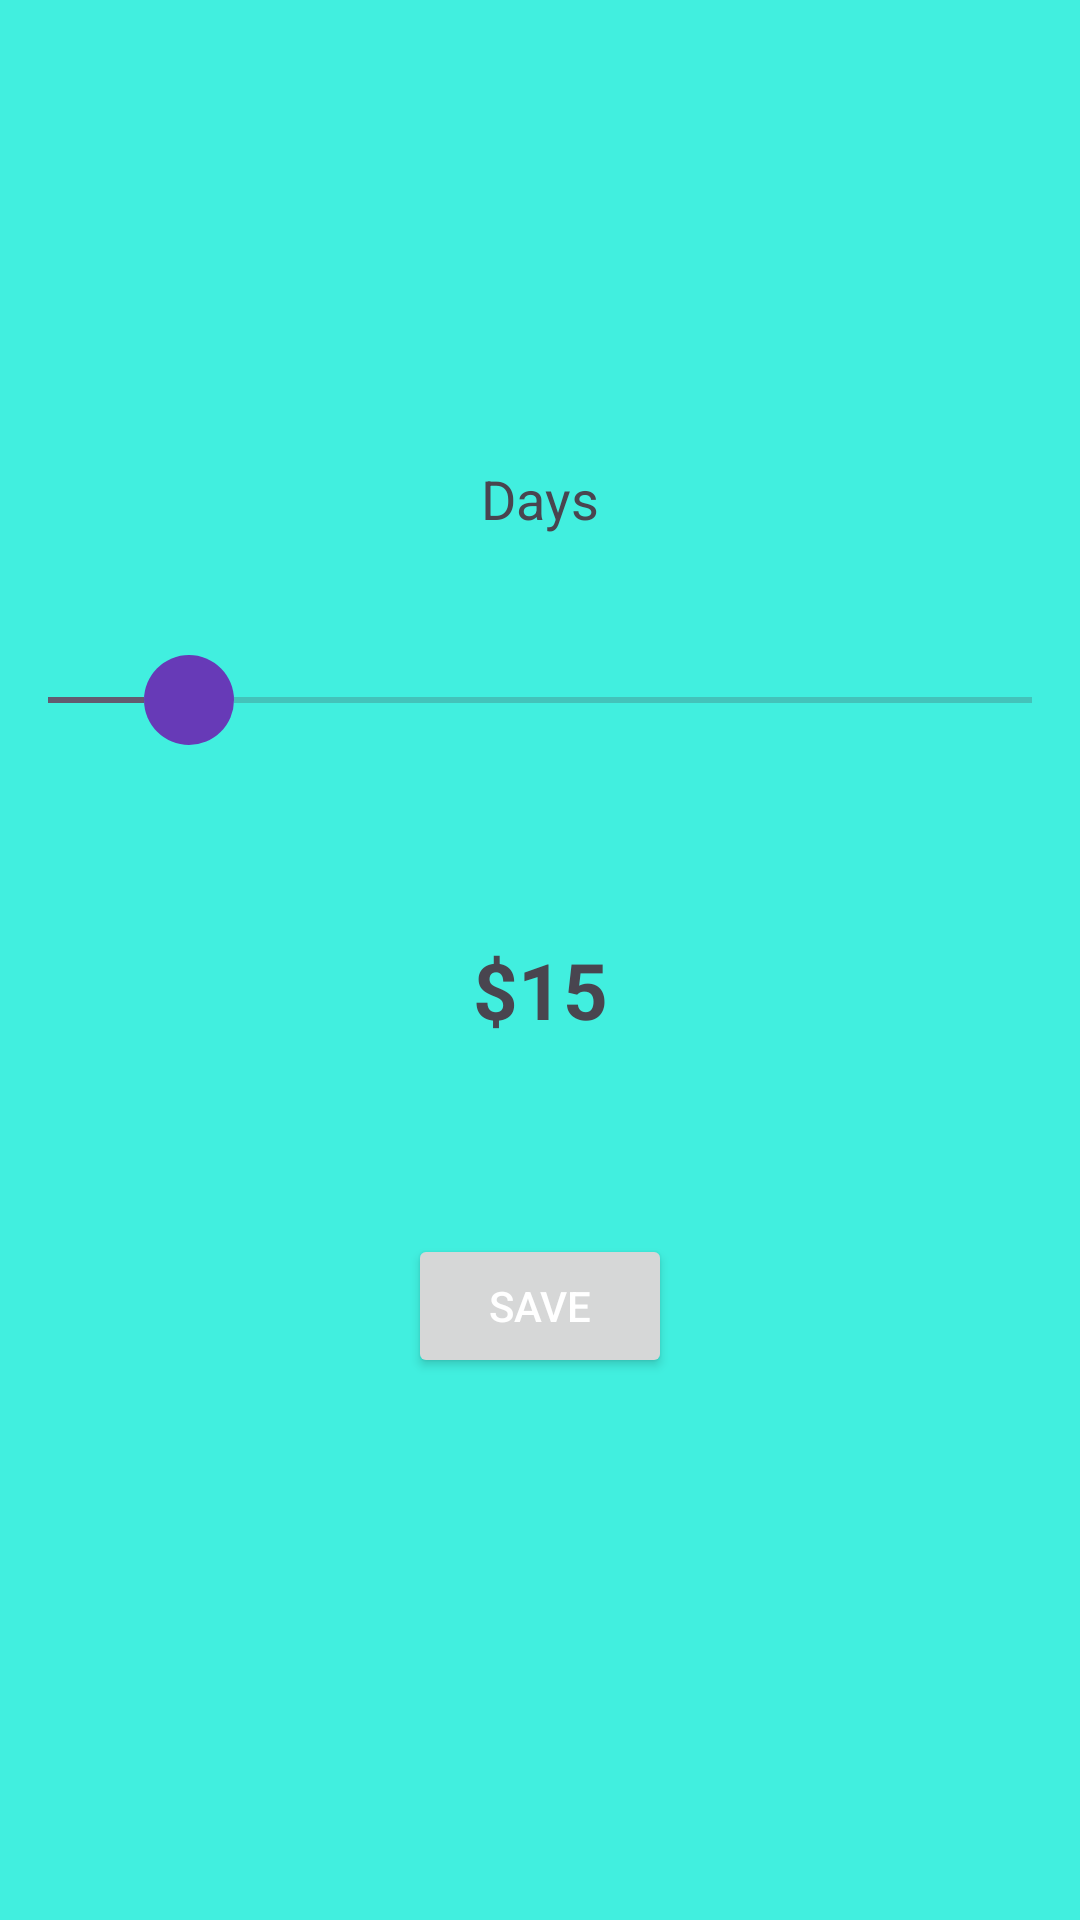

Reconstruct the res/layout file that produces this screen, plus the resources it refers to.
<!-- AndroidManifest.xml: application theme Theme.BikeStore -->
<!-- res/layout/activity_borrow.xml -->
<?xml version="1.0" encoding="utf-8"?>
<androidx.constraintlayout.widget.ConstraintLayout xmlns:android="http://schemas.android.com/apk/res/android"
    xmlns:app="http://schemas.android.com/apk/res-auto"
    xmlns:tools="http://schemas.android.com/tools"
    android:layout_width="match_parent"
    android:layout_height="match_parent"
    tools:context=".BorrowActivity">

    <TextView
        android:id="@+id/text_days"
        android:layout_width="wrap_content"
        android:layout_height="wrap_content"
        android:text="Days"
        android:textSize="18sp"
        app:layout_constraintVertical_bias="0.25"
        app:layout_constraintBottom_toBottomOf="parent"
        app:layout_constraintStart_toStartOf="parent"
        app:layout_constraintTop_toTopOf="parent"
        app:layout_constraintEnd_toEndOf="parent"
        />

    <androidx.appcompat.widget.AppCompatSeekBar
        android:id="@+id/progress_days"
        android:layout_width="match_parent"
        android:layout_height="wrap_content"
        android:layout_marginTop="40dp"
        android:max="7"
        android:progress="1"
        android:thumb="@drawable/progress_thumb"
        app:layout_constraintEnd_toEndOf="parent"
        app:layout_constraintHorizontal_bias="1.0"
        app:layout_constraintStart_toStartOf="parent"
        app:layout_constraintTop_toBottomOf="@id/text_days" />

    <TextView
        android:id="@+id/thumb_textview"
        android:layout_width="42dp"
        android:layout_height="42dp"
        android:text="0"
        android:gravity="center"
        android:textColor="@color/white"
        android:background="@drawable/ic_seekbar_progress"
        app:layout_constraintEnd_toEndOf="@id/progress_days"
        app:layout_constraintStart_toStartOf="@id/progress_days"
        app:layout_constraintBottom_toTopOf="@id/progress_days"
        android:visibility="invisible"
        />

    <TextView
        android:id="@+id/bike_borrow_rate"
        android:layout_width="wrap_content"
        android:layout_height="wrap_content"
        android:text="$15"
        android:textSize="26sp"
        android:layout_marginTop="64dp"
        android:textStyle="bold"
        app:layout_constraintTop_toBottomOf="@id/progress_days"
        app:layout_constraintEnd_toEndOf="parent"
        app:layout_constraintStart_toStartOf="parent"
        />
    <Button
        android:id="@+id/btn_save"
        android:layout_width="wrap_content"
        android:layout_height="wrap_content"
        android:textColor="@color/white"
        android:text="Save"
        android:layout_marginTop="64dp"
        app:layout_constraintTop_toBottomOf="@id/bike_borrow_rate"
        app:layout_constraintStart_toStartOf="parent"
        app:layout_constraintEnd_toEndOf="parent"
        />

</androidx.constraintlayout.widget.ConstraintLayout>
<!-- resources referenced by this layout -->
<resources>
  <color name="white">#FFFFFFFF</color>
  <!-- drawable ic_seekbar_progress (drawable) -->
  <vector xmlns:android="http://schemas.android.com/apk/res/android"
      android:width="24dp"
      android:height="24dp"
      android:tint="#673AB7"
      android:viewportWidth="24"
      android:viewportHeight="24">
      <path
          android:fillColor="#673AB7"
          android:pathData="M12,2C8.13,2 5,5.13 5,9c0,5.25 7,13 7,13s7,-7.75 7,-13c0,-3.87 -3.13,-7 -7,-7z" />
  </vector>
  <!-- drawable progress_thumb (drawable) -->
  <?xml version="1.0" encoding="utf-8"?>
  <shape xmlns:android="http://schemas.android.com/apk/res/android">
  
      <solid
          android:color="#673AB7"
          />
      <size
          android:height="30dp"
          android:width="30dp"
          />
      <corners
          android:radius="15dp"
          />
  </shape>
  <style name="Theme.BikeStore" parent="Base.Theme.BikeStore" />
  <style name="Base.Theme.BikeStore" parent="Theme.Material3.DayNight.NoActionBar">
          <item name="android:windowBackground">#41EFDF</item>
          <item name="colorPrimary">#F56161</item>
      </style>
</resources>
